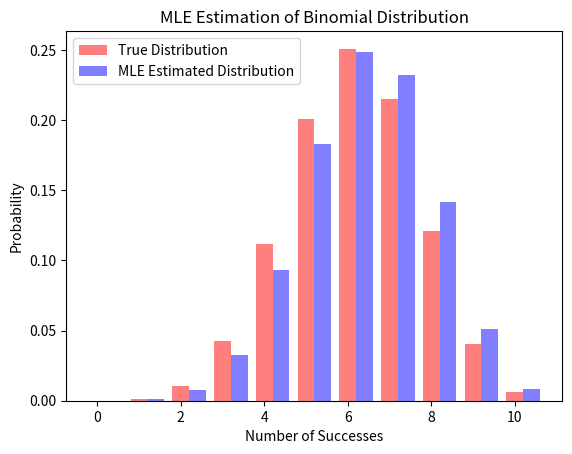

Reproduce this figure in Python.
import numpy as np
import matplotlib.pyplot as plt
import scipy.stats as stats

# Step 1: Generate synthetic data from a Binomial distribution
np.random.seed(42)  # For reproducibility
n_trials = 10       # Number of trials per experiment
true_p = 0.6        # True probability of success per trial
N = 100             # Number of experiments

data = np.random.binomial(n=n_trials, p=true_p, size=N)  # Generate Binomial outcomes

# Step 2: Compute MLE for p
mle_p = np.sum(data) / (N * n_trials)  # Total successes / total trials

# Print results
print(f"True p: {true_p}, MLE estimated p: {mle_p:.4f}")

# Step 3: Visualizing the results
x = np.arange(0, n_trials + 1)  # Possible outcomes (0 to n_trials)
true_pmf = stats.binom.pmf(x, n=n_trials, p=true_p)  # True Binomial PMF
mle_pmf = stats.binom.pmf(x, n=n_trials, p=mle_p)  # MLE estimated Binomial PMF

plt.bar(x, true_pmf, alpha=0.5, color='r', label="True Distribution", width=0.4)
plt.bar(x + 0.4, mle_pmf, alpha=0.5, color='b', label="MLE Estimated Distribution", width=0.4)
plt.xlabel("Number of Successes")
plt.ylabel("Probability")
plt.title("MLE Estimation of Binomial Distribution")
plt.legend()
plt.show()
